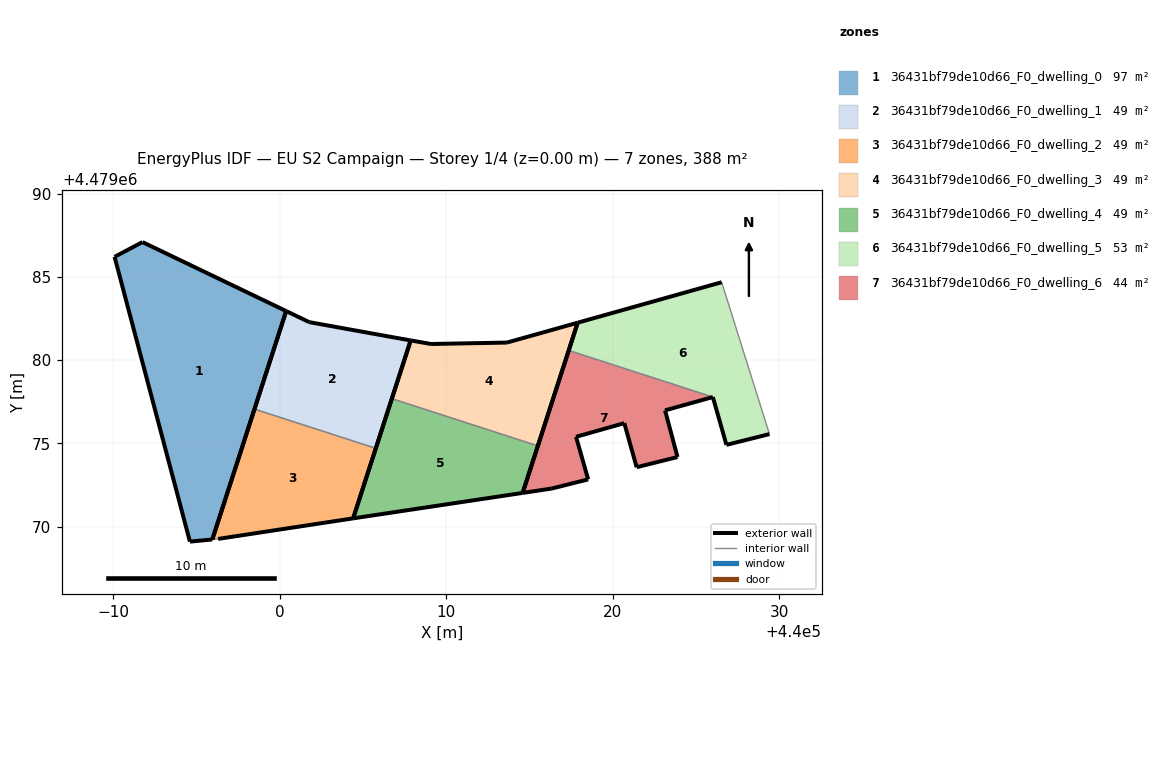
=== STOREY PLAN SPEC (per zone: floor XY polygon, exterior-wall plan segments, windows/doors) ===
zone 1: 36431bf79de10d66_F0_dwelling_0  (97.1 m²)
  floor: (439995.95, 4479069.22) (440000.39, 4479082.95) (439991.76, 4479087.09) (439990.08, 4479086.20) (439994.60, 4479069.09)
  exterior wall: (439994.60, 4479069.09) – (439990.08, 4479086.20)  [17.7 m]
  exterior wall: (439990.08, 4479086.20) – (439991.76, 4479087.09)  [1.9 m]
  exterior wall: (439991.76, 4479087.09) – (440000.39, 4479082.95)  [9.6 m]
  exterior wall: (440000.39, 4479082.95) – (439995.95, 4479069.22)  [14.4 m]
  exterior wall: (439995.95, 4479069.22) – (439994.60, 4479069.09)  [1.4 m]
zone 2: 36431bf79de10d66_F0_dwelling_1  (48.5 m²)
  floor: (440005.77, 4479074.70) (440007.87, 4479081.18) (440006.92, 4479081.35) (440001.77, 4479082.28) (440000.39, 4479082.95) (439998.48, 4479077.06)
  exterior wall: (439998.48, 4479077.06) – (440000.39, 4479082.95)  [6.2 m]
  exterior wall: (440000.39, 4479082.95) – (440001.77, 4479082.28)  [1.5 m]
  exterior wall: (440001.77, 4479082.28) – (440006.92, 4479081.35)  [5.2 m]
  exterior wall: (440006.92, 4479081.35) – (440007.87, 4479081.18)  [1.0 m]
  exterior wall: (440007.87, 4479081.18) – (440005.77, 4479074.70)  [6.8 m]
  interior walls: 1
zone 3: 36431bf79de10d66_F0_dwelling_2  (48.5 m²)
  floor: (440004.41, 4479070.49) (440005.77, 4479074.70) (439998.48, 4479077.06) (439995.95, 4479069.22) (439996.30, 4479069.26)
  exterior wall: (439995.95, 4479069.22) – (439998.48, 4479077.06)  [8.2 m]
  exterior wall: (440005.77, 4479074.70) – (440004.41, 4479070.49)  [4.4 m]
  exterior wall: (440004.41, 4479070.49) – (439996.30, 4479069.26)  [8.2 m]
  interior walls: 2
zone 4: 36431bf79de10d66_F0_dwelling_3  (48.5 m²)
  floor: (440015.51, 4479074.85) (440017.90, 4479082.25) (440013.65, 4479081.05) (440009.09, 4479080.97) (440007.87, 4479081.18) (440006.74, 4479077.68)
  exterior wall: (440006.74, 4479077.68) – (440007.87, 4479081.18)  [3.7 m]
  exterior wall: (440007.87, 4479081.18) – (440009.09, 4479080.97)  [1.2 m]
  exterior wall: (440009.09, 4479080.97) – (440013.65, 4479081.05)  [4.6 m]
  exterior wall: (440013.65, 4479081.05) – (440017.90, 4479082.25)  [4.4 m]
  exterior wall: (440017.90, 4479082.25) – (440015.51, 4479074.85)  [7.8 m]
  interior walls: 1
zone 5: 36431bf79de10d66_F0_dwelling_4  (48.5 m²)
  floor: (440014.59, 4479072.02) (440015.51, 4479074.85) (440006.74, 4479077.68) (440004.41, 4479070.49)
  exterior wall: (440015.51, 4479074.85) – (440014.59, 4479072.02)  [3.0 m]
  exterior wall: (440014.59, 4479072.02) – (440004.41, 4479070.49)  [10.3 m]
  exterior wall: (440004.41, 4479070.49) – (440006.74, 4479077.68)  [7.6 m]
  interior walls: 1
zone 6: 36431bf79de10d66_F0_dwelling_5  (53.5 m²)
  floor: (440029.42, 4479075.55) (440026.55, 4479084.68) (440017.90, 4479082.25) (440017.36, 4479080.58) (440026.02, 4479077.78) (440026.84, 4479074.91)
  exterior wall: (440029.42, 4479075.55) – (440026.84, 4479074.91)  [2.7 m]
  exterior wall: (440026.84, 4479074.91) – (440026.02, 4479077.78)  [3.0 m]
  exterior wall: (440017.36, 4479080.58) – (440017.90, 4479082.25)  [1.8 m]
  exterior wall: (440017.90, 4479082.25) – (440026.55, 4479084.68)  [9.0 m]
  interior walls: 2
zone 7: 36431bf79de10d66_F0_dwelling_6  (43.6 m²)
  floor: (440023.90, 4479074.18) (440023.15, 4479076.98) (440026.02, 4479077.78) (440017.36, 4479080.58) (440014.59, 4479072.02) (440016.34, 4479072.28) (440018.53, 4479072.83) (440017.80, 4479075.39) (440020.70, 4479076.21) (440021.44, 4479073.56)
  exterior wall: (440021.44, 4479073.56) – (440020.70, 4479076.21)  [2.7 m]
  exterior wall: (440020.70, 4479076.21) – (440017.80, 4479075.39)  [3.0 m]
  exterior wall: (440017.80, 4479075.39) – (440018.53, 4479072.83)  [2.7 m]
  exterior wall: (440018.53, 4479072.83) – (440016.34, 4479072.28)  [2.3 m]
  exterior wall: (440016.34, 4479072.28) – (440014.59, 4479072.02)  [1.8 m]
  exterior wall: (440014.59, 4479072.02) – (440017.36, 4479080.58)  [9.0 m]
  exterior wall: (440026.02, 4479077.78) – (440023.15, 4479076.98)  [3.0 m]
  exterior wall: (440023.15, 4479076.98) – (440023.90, 4479074.18)  [2.9 m]
  exterior wall: (440023.90, 4479074.18) – (440021.44, 4479073.56)  [2.5 m]
  interior walls: 1

=== DERIVED (storey summary) ===
Building: EU S2 Campaign
Storey: 1 of 4  (floor level z = 0.00 m)
Storey gross floor area: 388.3 m²
Zones on this storey: 7
  - 36431bf79de10d66_F0_dwelling_0: floor 97.1 m²; exterior wall 44.9 m (134.8 m²); WWR 0.0%
  - 36431bf79de10d66_F0_dwelling_1: floor 48.5 m²; exterior wall 20.7 m (62.2 m²); WWR 0.0%
  - 36431bf79de10d66_F0_dwelling_2: floor 48.5 m²; exterior wall 20.9 m (62.6 m²); WWR 0.0%
  - 36431bf79de10d66_F0_dwelling_3: floor 48.5 m²; exterior wall 21.7 m (65.0 m²); WWR 0.0%
  - 36431bf79de10d66_F0_dwelling_4: floor 48.5 m²; exterior wall 20.8 m (62.5 m²); WWR 0.0%
  - 36431bf79de10d66_F0_dwelling_5: floor 53.5 m²; exterior wall 16.4 m (49.2 m²); WWR 0.0%
  - 36431bf79de10d66_F0_dwelling_6: floor 43.6 m²; exterior wall 29.9 m (89.6 m²); WWR 0.0%
Zone adjacency (shared interzone walls):
  - 36431bf79de10d66_F0_dwelling_1 ↔ 36431bf79de10d66_F0_dwelling_2
  - 36431bf79de10d66_F0_dwelling_3 ↔ 36431bf79de10d66_F0_dwelling_4
  - 36431bf79de10d66_F0_dwelling_5 ↔ 36431bf79de10d66_F0_dwelling_6